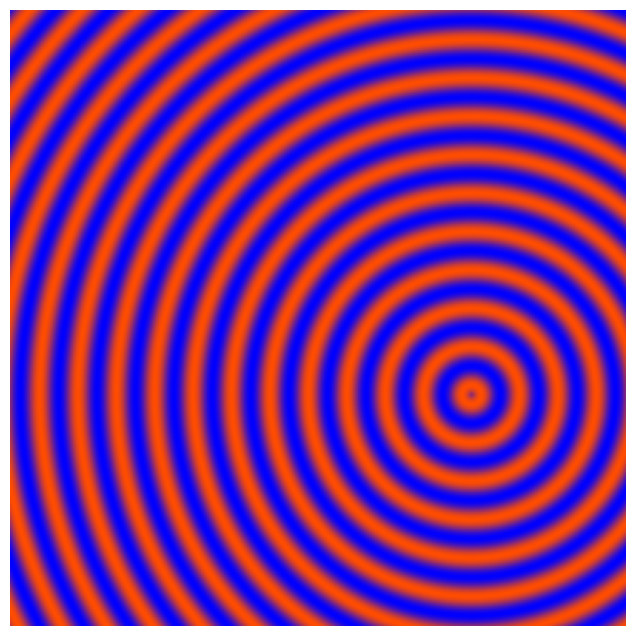

Python code for this plot: (Note: this script raises an exception after producing the figure.)
# ----------------------------------------------------------------
# Imports 
# ----------------------------------------------------------------

import numpy as np
import matplotlib.pyplot as plt

# ----------------------------------------------------------------
# Parameters for the sinusoidal wave pattern
# ----------------------------------------------------------------
center_x, center_y = 2, 1  # Emission point (center)
wavelength = 0.5  # Wavelength of the waves
num_waves = 10  # Approximate number of waves (controlled by extent/wavelength)
grid_size = 400  # Size of the 2D array (square grid)


# ----------------------------------------------------------------
# Create a meshgrid for x and y coordinates
# ----------------------------------------------------------------
x = np.linspace(-4, 4, grid_size)
y = np.linspace(-4, 4, grid_size)
X, Y = np.meshgrid(x, y)

# Calculate radial distance from the emission point
r = np.sqrt((X - center_x)**2 + (Y - center_y)**2)

# Generate the sinusoidal wave pattern: sin(2π r / λ)
# This creates concentric waves emanating from the center
wave_pattern = np.sin(2 * np.pi * r / wavelength)

# The resulting 2D NumPy array representing the sinusoidal wave pattern
sinusoidal_wave_array = wave_pattern

# Function to manipulate RGB channels for depth visualization
# - High values (peaks): warmer colors (more red)
# - Low values (troughs): cooler colors (more blue)
# - This simulates 'depth' with color gradient
def wave_to_rgb(wave):
    # Normalize wave to 0-1 range for RGB (wave is -1 to 1)
    norm_wave = (wave + 1) / 2  # 0 (trough/deep) to 1 (peak/shallow)
    
    # Manipulate channels:
    # Red: increases with height (shallow)
    r = norm_wave
    
    # Green: subtle in the middle for transition
    g = 0.3 * norm_wave
    
    # Blue: increases with depth (low height)
    b = 1 - norm_wave
    
    # Stack into RGB array (0-1 float)
    return np.stack([r, g, b], axis=-1)

# Create RGB array for visualization
rgb_wave = wave_to_rgb(sinusoidal_wave_array)

# ----------------------------------------------------------------
# Visualize the depth using the RGB-manipulated array
# ----------------------------------------------------------------
plt.figure(figsize=(8, 8))
plt.imshow(rgb_wave)
plt.axis('off')
plt.savefig("images/wave_rgb.png", dpi=300, bbox_inches="tight")
plt.show()

# ----------------------------------------------------------------
# Grayscale version for comparison
# ----------------------------------------------------------------
plt.figure(figsize=(8, 8))
plt.imshow(sinusoidal_wave_array, cmap='gray', extent=(-5, 5, -5, 5))
plt.title('Grayscale Wave Pattern (for reference)')
plt.xlabel('X')
plt.ylabel('Y')
plt.colorbar(label='Wave Amplitude')
plt.savefig("images/wave_grayscale.png", dpi=300, bbox_inches="tight")
plt.show()